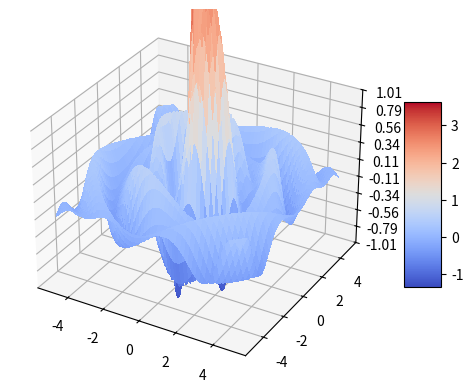

Generate this figure with matplotlib:
import matplotlib.pyplot as plt
from matplotlib import cm
from matplotlib.ticker import LinearLocator
import numpy as np

fig, ax = plt.subplots(subplot_kw={"projection": "3d"})

# Make data.
X = np.arange(-5, 5, 0.01)
Y = np.arange(-5, 5, 0.01)
X, Y = np.meshgrid(X, Y)

Z1 = np.sqrt(X**2 + Y**2)
Z2 = np.sqrt((X-1)**2 + (Y+1)**2)
Z = (np.sin(4*Z1)/Z1 + np.sin(2.5*Z2)/Z2)


surf = ax.plot_surface(X, Y, Z, cmap=cm.coolwarm,
                       linewidth=0, antialiased=False)

# Customize the z axis.
ax.set_zlim(-1.01, 1.01)
ax.zaxis.set_major_locator(LinearLocator(10))
# A StrMethodFormatter is used automatically
ax.zaxis.set_major_formatter('{x:.02f}')

# Add a color bar which maps values to colors.
fig.colorbar(surf, shrink=0.5, aspect=5)

plt.show()